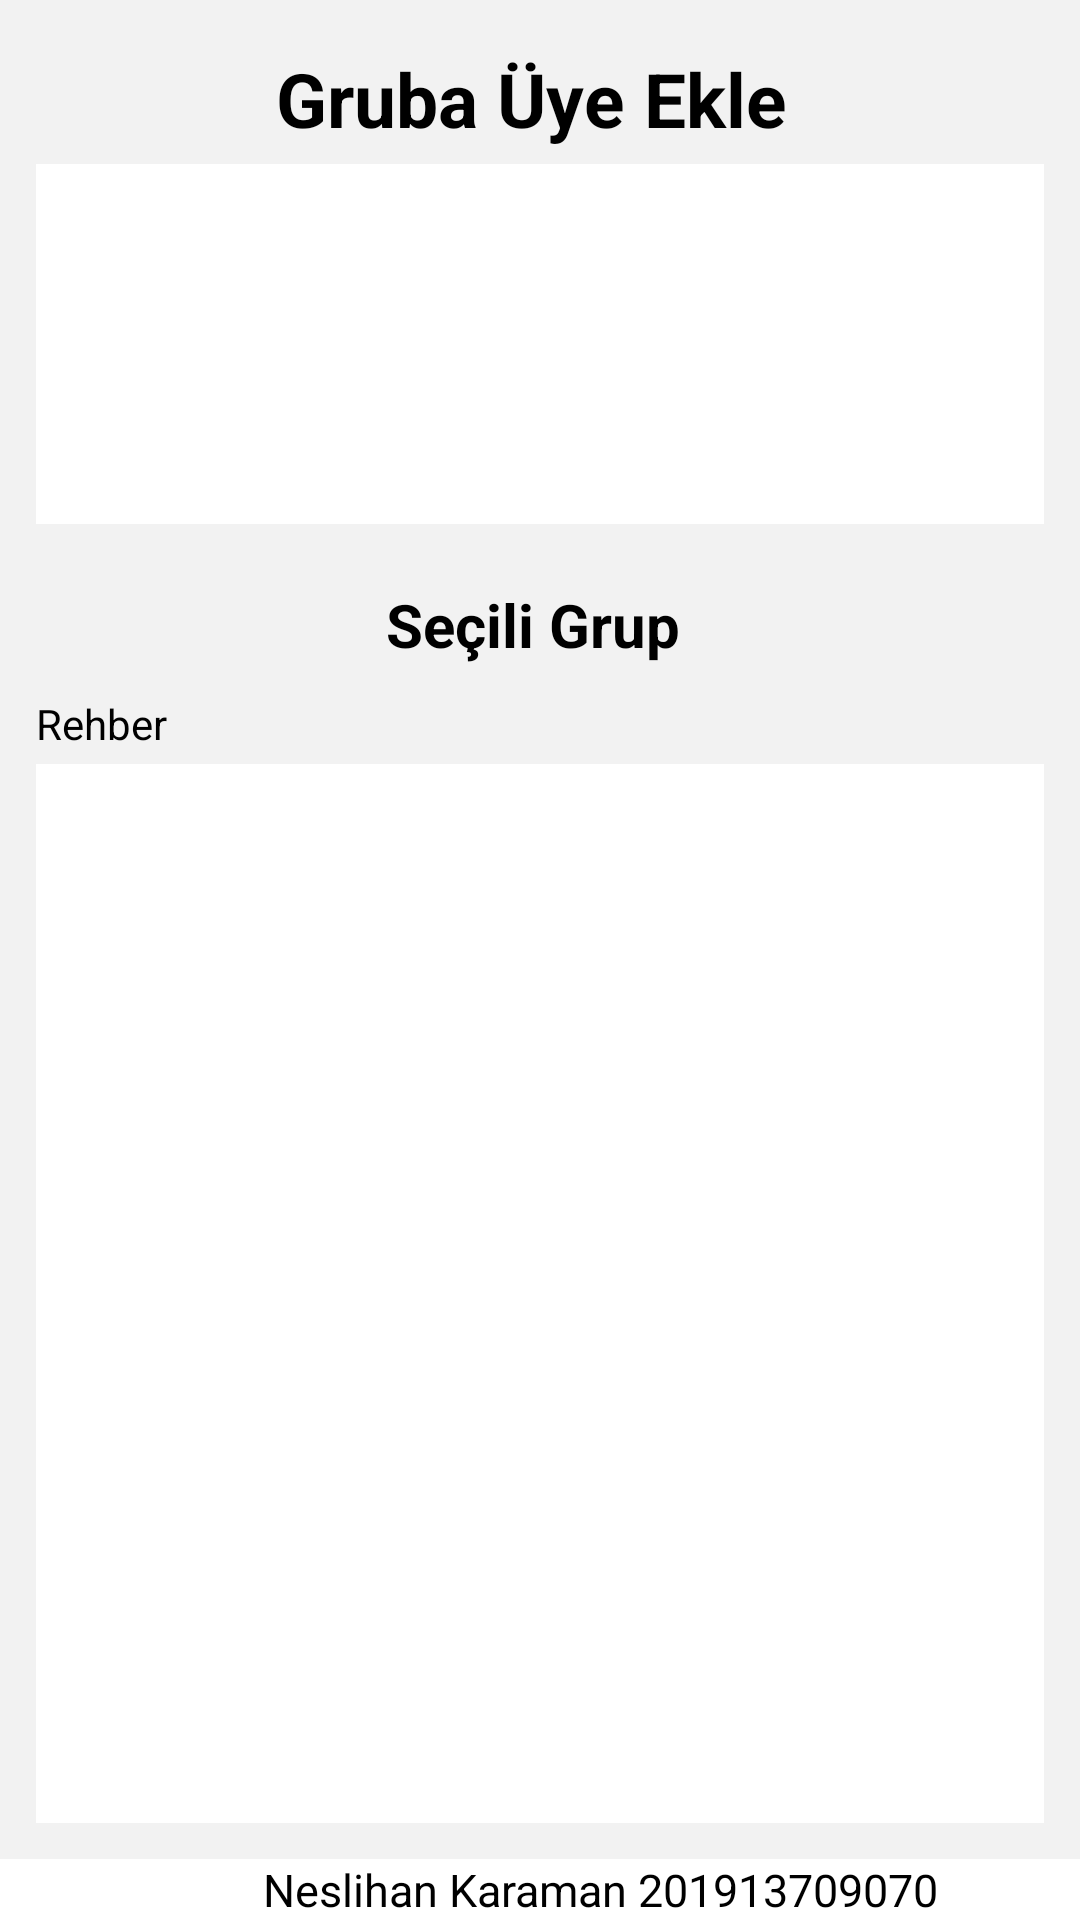

Layout XML and referenced resources for this Android screen:
<!-- AndroidManifest.xml: application theme Theme.MobilFinal -->
<!-- res/layout/fragment_nav_uye_ekle_.xml -->
<?xml version="1.0" encoding="utf-8"?>
<FrameLayout xmlns:android="http://schemas.android.com/apk/res/android"
    xmlns:tools="http://schemas.android.com/tools"
    android:layout_width="match_parent"
    android:layout_height="match_parent"
    tools:context=".nav_uyeEkle_Fragment"
    android:background="@color/gray2">

    <LinearLayout
        android:layout_width="match_parent"
        android:layout_height="match_parent"
        android:orientation="vertical">

        <LinearLayout
            android:layout_width="match_parent"
            android:layout_height="0dp"
            android:layout_weight="1"
            android:orientation="vertical"
            android:padding="12dp">

            <TextView
                android:id="@+id/uyeEkle_txt"
                android:layout_width="match_parent"
                android:layout_height="wrap_content"
                android:layout_marginTop="4dp"
                android:text="Gruba Üye Ekle "
                android:textStyle="bold"
                android:textAlignment="center"
                android:textColor="#000000"
                android:textSize="25dp" />

            <androidx.recyclerview.widget.RecyclerView
                android:id="@+id/uyeEkle_grupRV"
                android:layout_width="match_parent"
                android:layout_marginTop="5dp"
                android:padding="10dp"
                android:layout_height="120dp"
                android:background="@color/white">

            </androidx.recyclerview.widget.RecyclerView>

            <TextView
                android:id="@+id/uyeEkle_secilenTxt"
                android:layout_width="match_parent"
                android:layout_height="wrap_content"
                android:layout_marginTop="20dp"
                android:text="Seçili Grup "
                android:textStyle="bold"
                android:textAlignment="center"
                android:textColor="#000000"
                android:textSize="20sp" />

            <TextView
                android:id="@+id/textView10"
                android:layout_width="match_parent"
                android:layout_height="wrap_content"
                android:layout_marginTop="10dp"
                android:text="Rehber"
                android:textColor="#000000" />

            <androidx.recyclerview.widget.RecyclerView
                android:id="@+id/uyeekle_rehberRV"
                android:layout_width="match_parent"
                android:layout_height="0dp"
                android:layout_marginTop="4dp"
                android:background="@color/white"
                android:layout_weight="1" />
        </LinearLayout>

        <TextView
            android:id="@+id/adNumara"
            android:layout_width="400dp"
            android:layout_height="wrap_content"
            android:text="@string/ogrenci"
            android:textAlignment="center"
            android:textColor="@color/black"
            android:background="@color/white"
            android:textSize="15dp" />
    </LinearLayout>
</FrameLayout>
<!-- resources referenced by this layout -->
<resources>
  <color name="black">#FF000000</color>
  <color name="gray2">#f2f2f2</color>
  <color name="white">#FFFFFFFF</color>
  <string name="ogrenci">Neslihan Karaman 201913709070</string>
  <style name="Theme.MobilFinal" parent="Theme.MaterialComponents.DayNight.NoActionBar">
          
          <item name="colorPrimary">@color/purple_500</item>
          <item name="colorPrimaryVariant">@color/purple_700</item>
          <item name="colorOnPrimary">@color/white</item>
          
          <item name="colorSecondary">@color/teal_200</item>
          <item name="colorSecondaryVariant">@color/teal_700</item>
          <item name="colorOnSecondary">@color/black</item>
          
          <item name="android:statusBarColor">?attr/colorPrimaryVariant</item>
          
      </style>
  <color name="purple_500">#FF6200EE</color>
  <color name="purple_700">#FF3700B3</color>
  <color name="teal_200">#FF03DAC5</color>
  <color name="teal_700">#FF018786</color>
</resources>
